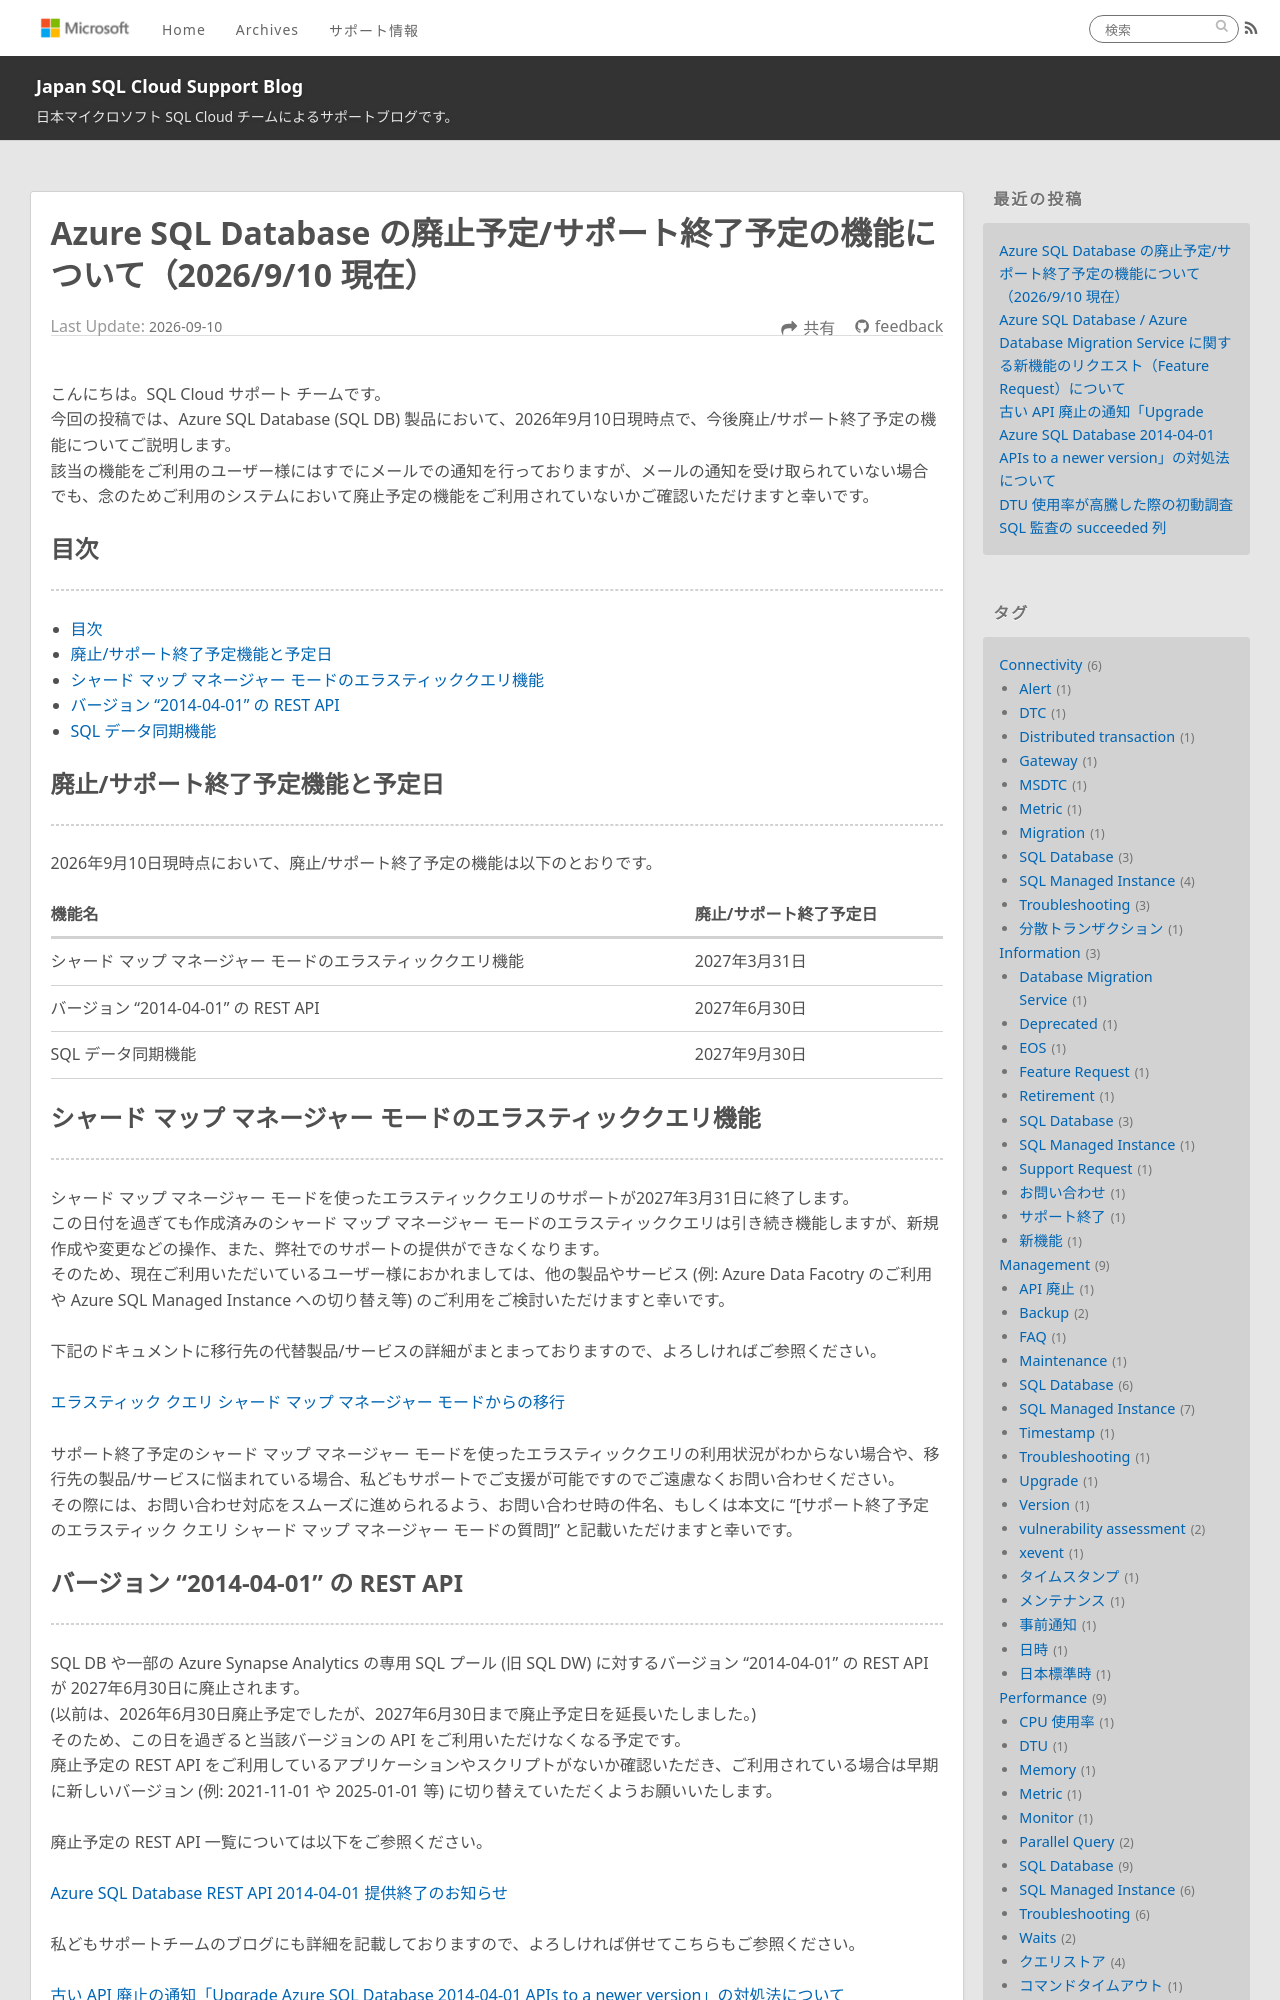

repository: jp-azuresql/blog · page: Information/retirement-feature-2026/index.html · generator: jekyll

---
title: Azure SQL Database の廃止予定/サポート終了予定の機能について（2026/9/10 現在）
date: 2026-9-10 17:00:00
tags:
  - Information
  - SQL Database
  - Retirement
  - サポート終了
  - Deprecated
  - EOS
---

こんにちは。SQL Cloud サポート チームです。
今回の投稿では、Azure SQL Database (SQL DB) 製品において、2026年9月10日現時点で、今後廃止/サポート終了予定の機能についてご説明します。
該当の機能をご利用のユーザー様にはすでにメールでの通知を行っておりますが、メールの通知を受け取られていない場合でも、念のためご利用のシステムにおいて廃止予定の機能をご利用されていないかご確認いただけますと幸いです。

<!-- more -->

## 目次
---
- [目次](#目次)
- [廃止/サポート終了予定機能と予定日](#廃止/サポート終了予定機能と予定日)
- [シャード マップ マネージャー モードのエラスティッククエリ機能](#シャード-マップ-マネージャー-モードのエラスティッククエリ機能)
- [バージョン "2014-04-01" の REST API](#バージョン-"2014-04-01"-の-REST-API)
- [SQL データ同期機能](#SQL-データ同期機能)

<a id="廃止/サポート終了予定機能と予定日"></a>
## 廃止/サポート終了予定機能と予定日
---
2026年9月10日現時点において、廃止/サポート終了予定の機能は以下のとおりです。

| 機能名 | 廃止/サポート終了予定日 |
| ----- |-----------------------|
| シャード マップ マネージャー モードのエラスティッククエリ機能 | 2027年3月31日 |
| バージョン "2014-04-01" の REST API | 2027年6月30日 |
| SQL データ同期機能 | 2027年9月30日 |

## シャード マップ マネージャー モードのエラスティッククエリ機能
---
シャード マップ マネージャー モードを使ったエラスティッククエリのサポートが2027年3月31日に終了します。
この日付を過ぎても作成済みのシャード マップ マネージャー モードのエラスティッククエリは引き続き機能しますが、新規作成や変更などの操作、また、弊社でのサポートの提供ができなくなります。
そのため、現在ご利用いただいているユーザー様におかれましては、他の製品やサービス (例: Azure Data Facotry のご利用や Azure SQL Managed Instance への切り替え等) のご利用をご検討いただけますと幸いです。
 
下記のドキュメントに移行先の代替製品/サービスの詳細がまとまっておりますので、よろしければご参照ください。

[エラスティック クエリ シャード マップ マネージャー モードからの移行](https://learn.microsoft.com/ja-jp/azure/azure-sql/database/elastic-query-horizontal-partitioning-migration?view=azuresql)

サポート終了予定のシャード マップ マネージャー モードを使ったエラスティッククエリの利用状況がわからない場合や、移行先の製品/サービスに悩まれている場合、私どもサポートでご支援が可能ですのでご遠慮なくお問い合わせください。
その際には、お問い合わせ対応をスムーズに進められるよう、お問い合わせ時の件名、もしくは本文に "[サポート終了予定のエラスティック クエリ シャード マップ マネージャー モードの質問]" と記載いただけますと幸いです。

<a id='バージョン-"2014-04-01"-の-REST-API'></a>
